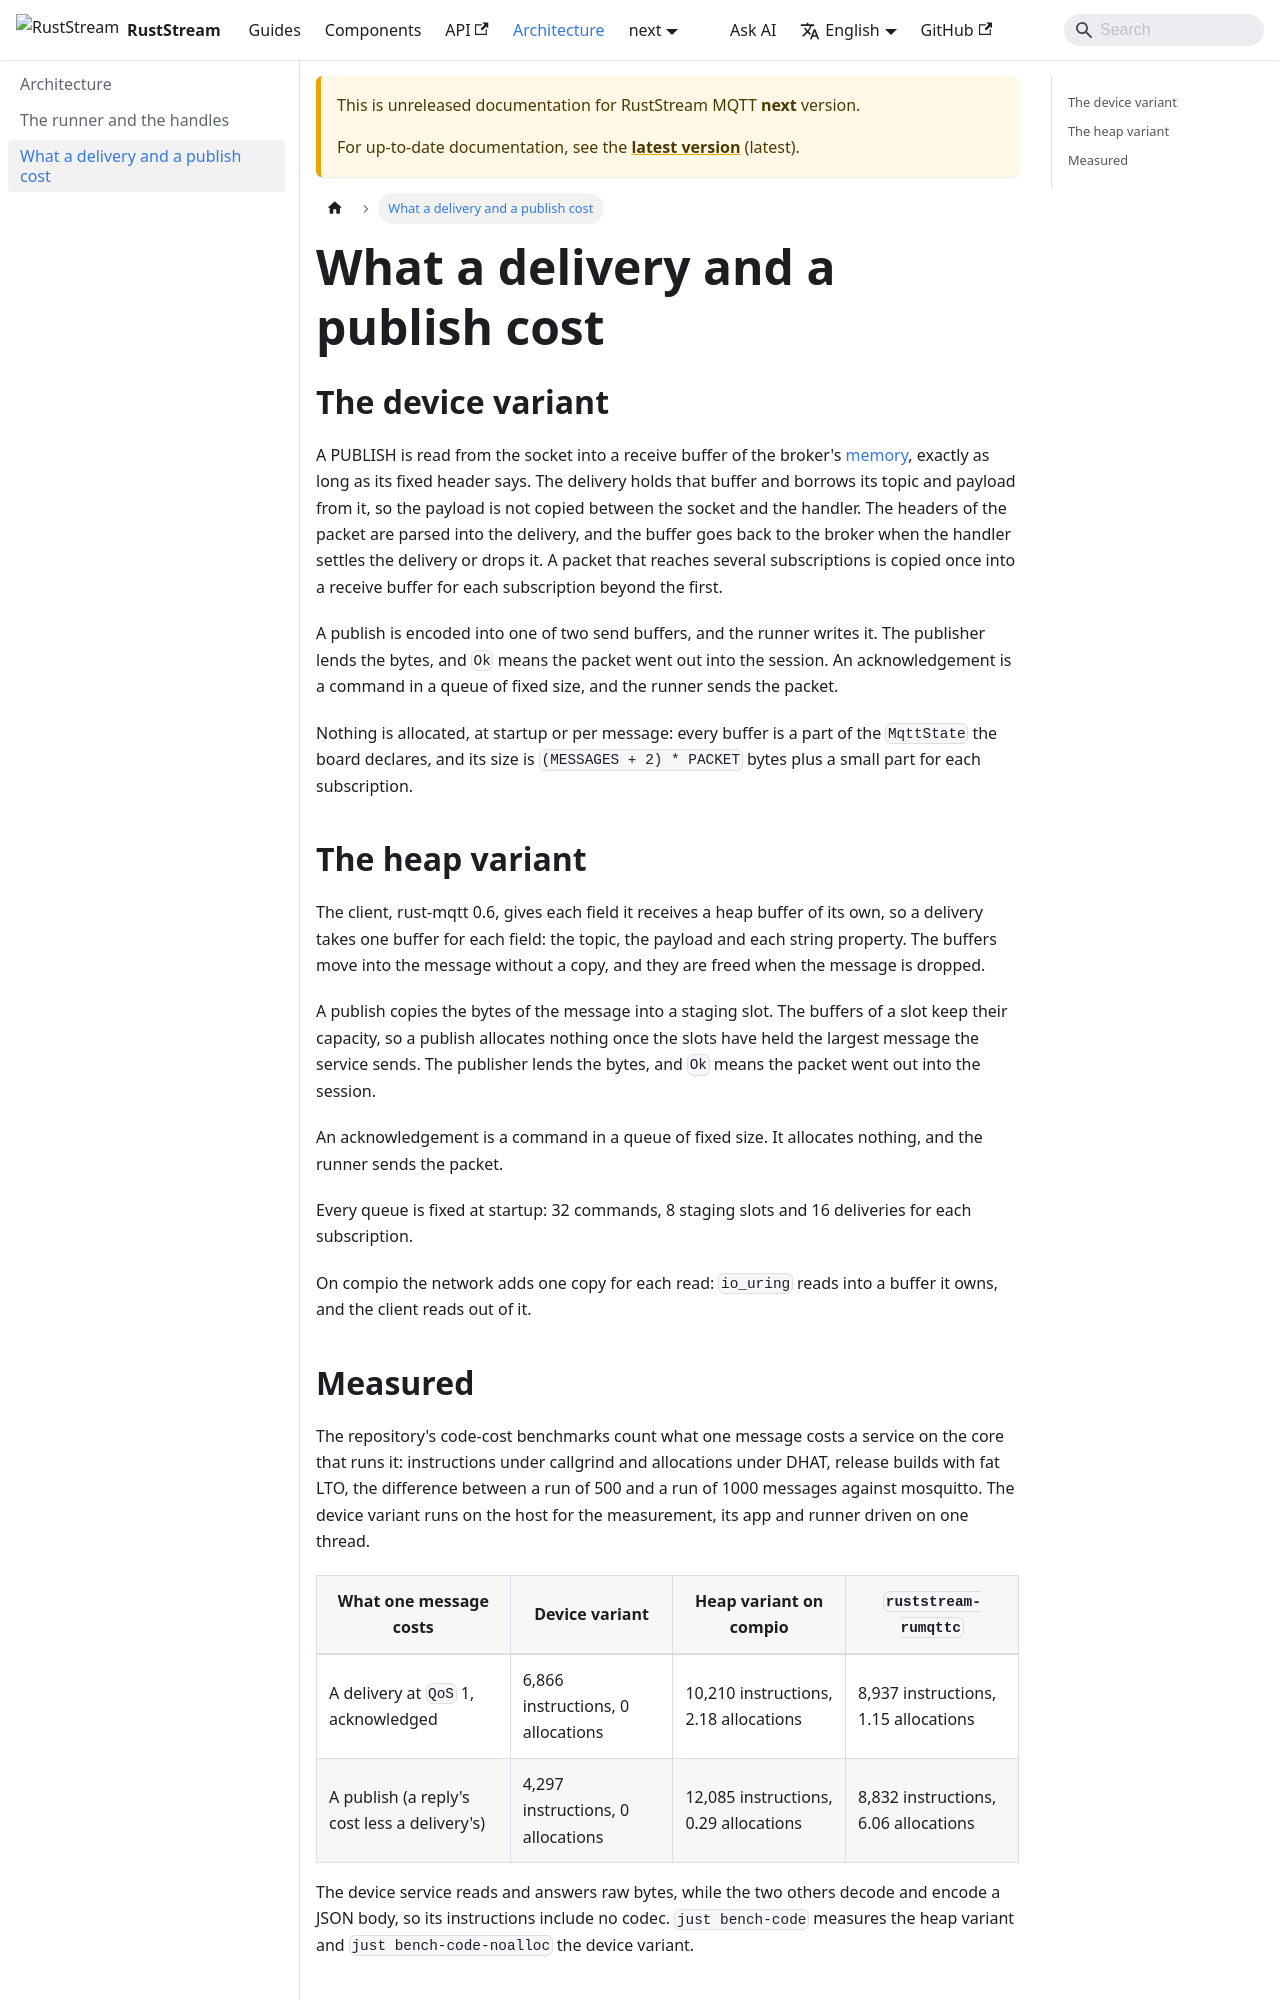

repository: powersemmi/ruststream-rust-mqtt · page: next/architecture/cost/index.html · generator: docusaurus

---
sidebar_position: 2
title: What a delivery and a publish cost
description: "On a device a delivery borrows the receive buffer and a publish encodes into a send buffer, with no allocation; the heap variant allocates a buffer per field."
---

# What a delivery and a publish cost

## The device variant

A PUBLISH is read from the socket into a receive buffer of the broker's [memory](../components/broker/memory.md), exactly as long as its fixed header says.
The delivery holds that buffer and borrows its topic and payload from it, so the payload is not copied between the socket and the handler.
The headers of the packet are parsed into the delivery, and the buffer goes back to the broker when the handler settles the delivery or drops it.
A packet that reaches several subscriptions is copied once into a receive buffer for each subscription beyond the first.

A publish is encoded into one of two send buffers, and the runner writes it.
The publisher lends the bytes, and `Ok` means the packet went out into the session.
An acknowledgement is a command in a queue of fixed size, and the runner sends the packet.

Nothing is allocated, at startup or per message: every buffer is a part of the `MqttState` the board declares, and its size is `(MESSAGES + 2) * PACKET` bytes plus a small part for each subscription.

## The heap variant

The client, rust-mqtt 0.6, gives each field it receives a heap buffer of its own, so a delivery takes one buffer for each field: the topic, the payload and each string property.
The buffers move into the message without a copy, and they are freed when the message is dropped.

A publish copies the bytes of the message into a staging slot.
The buffers of a slot keep their capacity, so a publish allocates nothing once the slots have held the largest message the service sends.
The publisher lends the bytes, and `Ok` means the packet went out into the session.

An acknowledgement is a command in a queue of fixed size.
It allocates nothing, and the runner sends the packet.

Every queue is fixed at startup: 32 commands, 8 staging slots and 16 deliveries for each subscription.

On compio the network adds one copy for each read: `io_uring` reads into a buffer it owns, and the client reads out of it.
